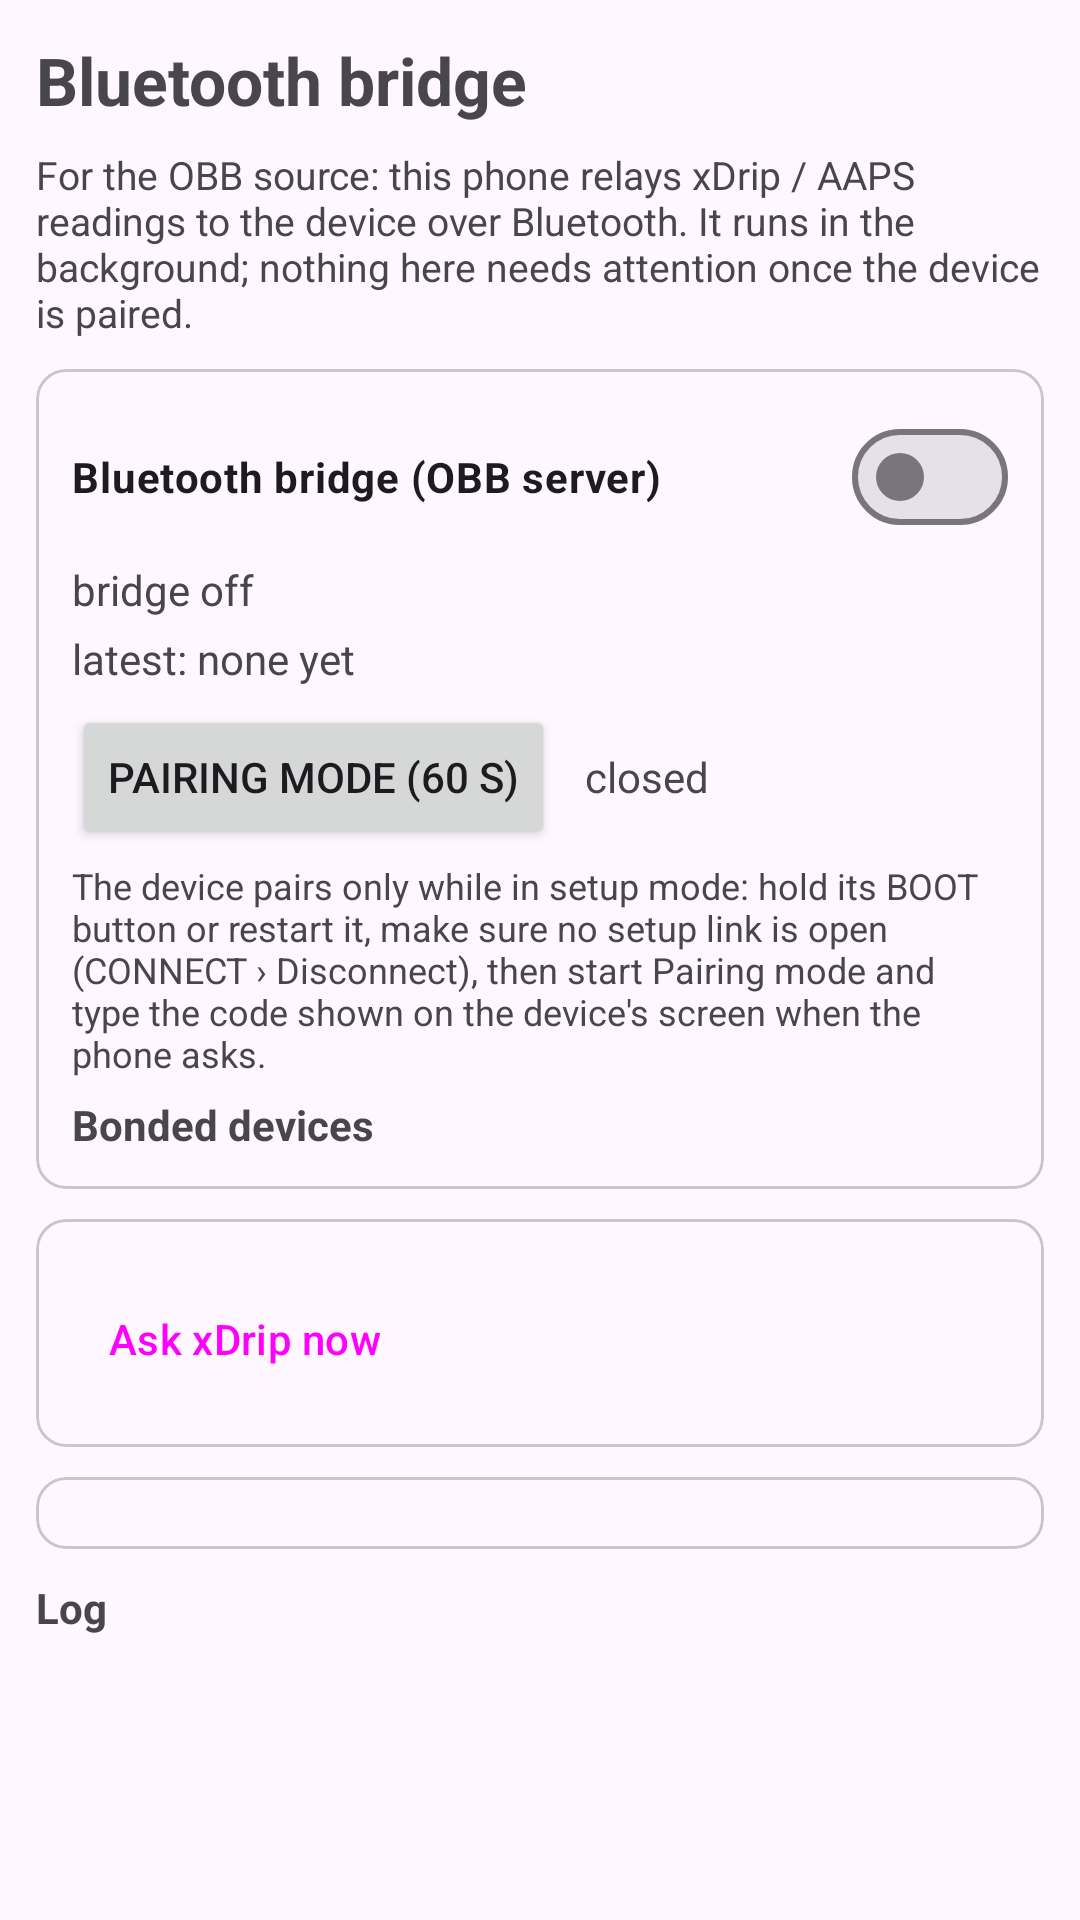

This screen was rendered from an Android layout file. Write that file and the resources it references.
<!-- AndroidManifest.xml: application theme Theme.XdripObb -->
<!-- res/layout/activity_bridge.xml -->
<?xml version="1.0" encoding="utf-8"?>
<ScrollView xmlns:android="http://schemas.android.com/apk/res/android"
    xmlns:app="http://schemas.android.com/apk/res-auto"
    android:layout_width="match_parent"
    android:layout_height="match_parent"
    android:fitsSystemWindows="true"
    android:fillViewport="true">

    <LinearLayout
        android:layout_width="match_parent"
        android:layout_height="wrap_content"
        android:orientation="vertical"
        android:padding="12dp">

        <TextView
            android:layout_width="match_parent"
            android:layout_height="wrap_content"
            android:layout_marginBottom="8dp"
            android:text="@string/title_bridge"
            android:textSize="22sp"
            android:textStyle="bold" />

        <TextView
            android:layout_width="match_parent"
            android:layout_height="wrap_content"
            android:layout_marginBottom="10dp"
            android:text="@string/bridge_intro"
            android:textSize="13sp" />

        
        <com.google.android.material.card.MaterialCardView
            android:layout_width="match_parent"
            android:layout_height="wrap_content"
            android:layout_marginBottom="10dp"
            app:cardCornerRadius="10dp">
            <LinearLayout
                android:layout_width="match_parent"
                android:layout_height="wrap_content"
                android:orientation="vertical"
                android:padding="12dp">
                <com.google.android.material.materialswitch.MaterialSwitch
                    android:id="@+id/swServer"
                    android:layout_width="match_parent"
                    android:layout_height="wrap_content"
                    android:text="@string/bridge_server_switch"
                    android:textStyle="bold" />
                <TextView
                    android:id="@+id/tvState"
                    android:layout_width="match_parent"
                    android:layout_height="wrap_content"
                    android:layout_marginTop="4dp"
                    android:text="@string/bridge_off" />
                <TextView
                    android:id="@+id/tvLatest"
                    android:layout_width="match_parent"
                    android:layout_height="wrap_content"
                    android:layout_marginTop="4dp"
                    android:text="@string/latest_none" />
                <LinearLayout
                    android:layout_width="match_parent"
                    android:layout_height="wrap_content"
                    android:layout_marginTop="6dp"
                    android:gravity="center_vertical"
                    android:orientation="horizontal">
                    <Button
                        android:id="@+id/btnPairing"
                        android:layout_width="wrap_content"
                        android:layout_height="wrap_content"
                        android:text="@string/btn_pairing" />
                    <TextView
                        android:id="@+id/tvPairing"
                        android:layout_width="0dp"
                        android:layout_height="wrap_content"
                        android:layout_marginStart="10dp"
                        android:layout_weight="1"
                        android:text="@string/pairing_closed" />
                </LinearLayout>
                <TextView
                    android:id="@+id/tvPairingHint"
                    android:layout_width="match_parent"
                    android:layout_height="wrap_content"
                    android:layout_marginTop="4dp"
                    android:text="@string/pairing_hint"
                    android:textSize="12sp" />
                <TextView
                    android:layout_width="match_parent"
                    android:layout_height="wrap_content"
                    android:layout_marginTop="6dp"
                    android:text="@string/bonded_devices"
                    android:textStyle="bold" />
                <LinearLayout
                    android:id="@+id/bondedList"
                    android:layout_width="match_parent"
                    android:layout_height="wrap_content"
                    android:orientation="vertical" />
            </LinearLayout>
        </com.google.android.material.card.MaterialCardView>

        
        <com.google.android.material.card.MaterialCardView
            android:layout_width="match_parent"
            android:layout_height="wrap_content"
            android:layout_marginBottom="10dp"
            app:cardCornerRadius="10dp">
            <LinearLayout
                android:layout_width="match_parent"
                android:layout_height="wrap_content"
                android:orientation="vertical"
                android:padding="12dp">
                                                                                                                                <Button
                    android:id="@+id/btnRequest"
                    android:layout_width="wrap_content"
                    android:layout_height="wrap_content"
                    android:layout_marginTop="4dp"
                    android:text="@string/btn_ask_xdrip"
                    style="@style/Widget.Material3.Button.TextButton" />
            </LinearLayout>
        </com.google.android.material.card.MaterialCardView>

        
        <com.google.android.material.card.MaterialCardView
            android:layout_width="match_parent"
            android:layout_height="wrap_content"
            android:layout_marginBottom="10dp"
            app:cardCornerRadius="10dp">
            <LinearLayout
                android:layout_width="match_parent"
                android:layout_height="wrap_content"
                android:orientation="vertical"
                android:padding="12dp">
                                            </LinearLayout>
        </com.google.android.material.card.MaterialCardView>

        <TextView
            android:layout_width="match_parent"
            android:layout_height="wrap_content"
            android:text="@string/section_log"
            android:textStyle="bold" />
        <TextView
            android:id="@+id/tvLog"
            android:layout_width="match_parent"
            android:layout_height="wrap_content"
            android:fontFamily="monospace"
            android:textSize="11sp"
            android:textIsSelectable="true" />
    </LinearLayout>
</ScrollView>
<!-- resources referenced by this layout -->
<resources>
  <string name="bonded_devices">Bonded devices</string>
  <string name="bridge_intro">For the OBB source: this phone relays xDrip / AAPS readings to the device over Bluetooth. It runs in the background; nothing here needs attention once the device is paired.</string>
  <string name="bridge_off">bridge off</string>
  <string name="bridge_server_switch">Bluetooth bridge (OBB server)</string>
  <string name="btn_ask_xdrip">Ask xDrip now</string>
  <string name="btn_pairing">Pairing mode (60 s)</string>
  <string name="latest_none">latest: none yet</string>
  <string name="pairing_closed">closed</string>
  <string name="pairing_hint">The device pairs only while in setup mode: hold its BOOT button or restart it, make sure no setup link is open (CONNECT › Disconnect), then start Pairing mode and type the code shown on the device\'s screen when the phone asks.</string>
  <string name="section_log">Log</string>
  <string name="title_bridge">Bluetooth bridge</string>
  <style name="Theme.XdripObb" parent="Theme.Material3.DayNight.NoActionBar">
          <item name="colorPrimary">#0B7A3E</item>
          <item name="colorOnPrimary">#FFFFFF</item>
      </style>
</resources>
